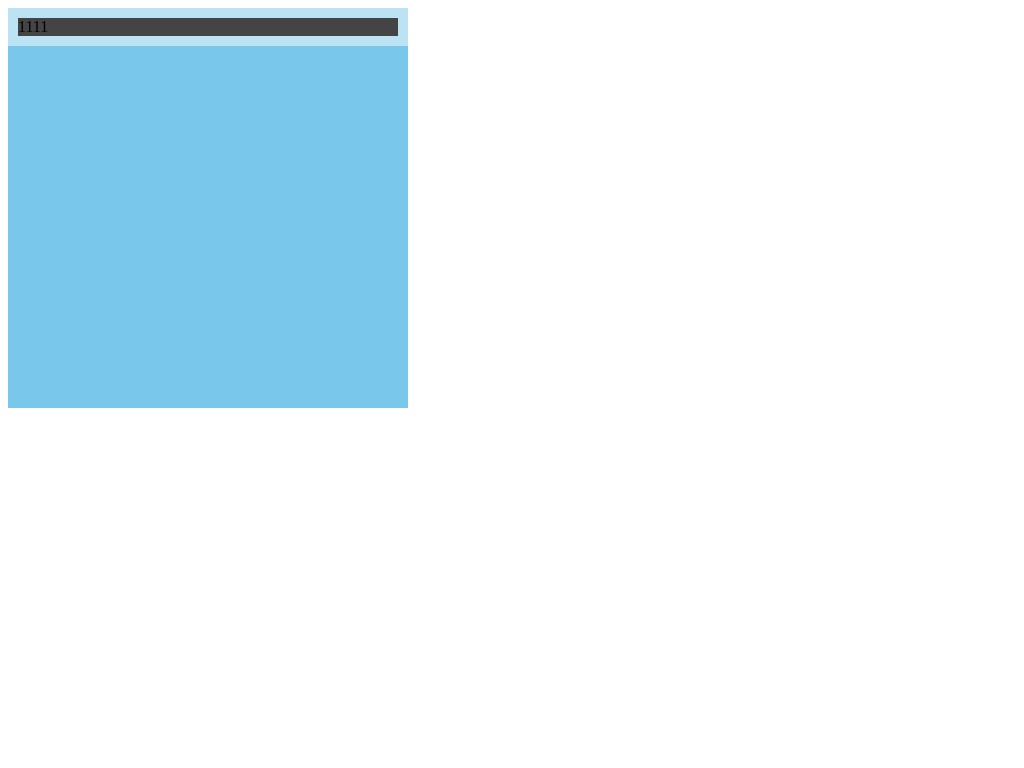

Reproduce this picture with HTML and CSS.

<!DOCTYPE html>
<html>
<head>
<meta charset="utf-8">
<title></title>
<style>
.bg{
    width: 400px;
    height: 400px;
    background: #79C7EA;
}
.bod{
    border: 10px solid rgba(255, 255, 255, 0.5);
    background: #444;
    background-clip: padding-box;
}
</style>
</head>
<body>
    <div class="bg">
        <div class="bod">1111</div>
    </div>
</body>
</html>
